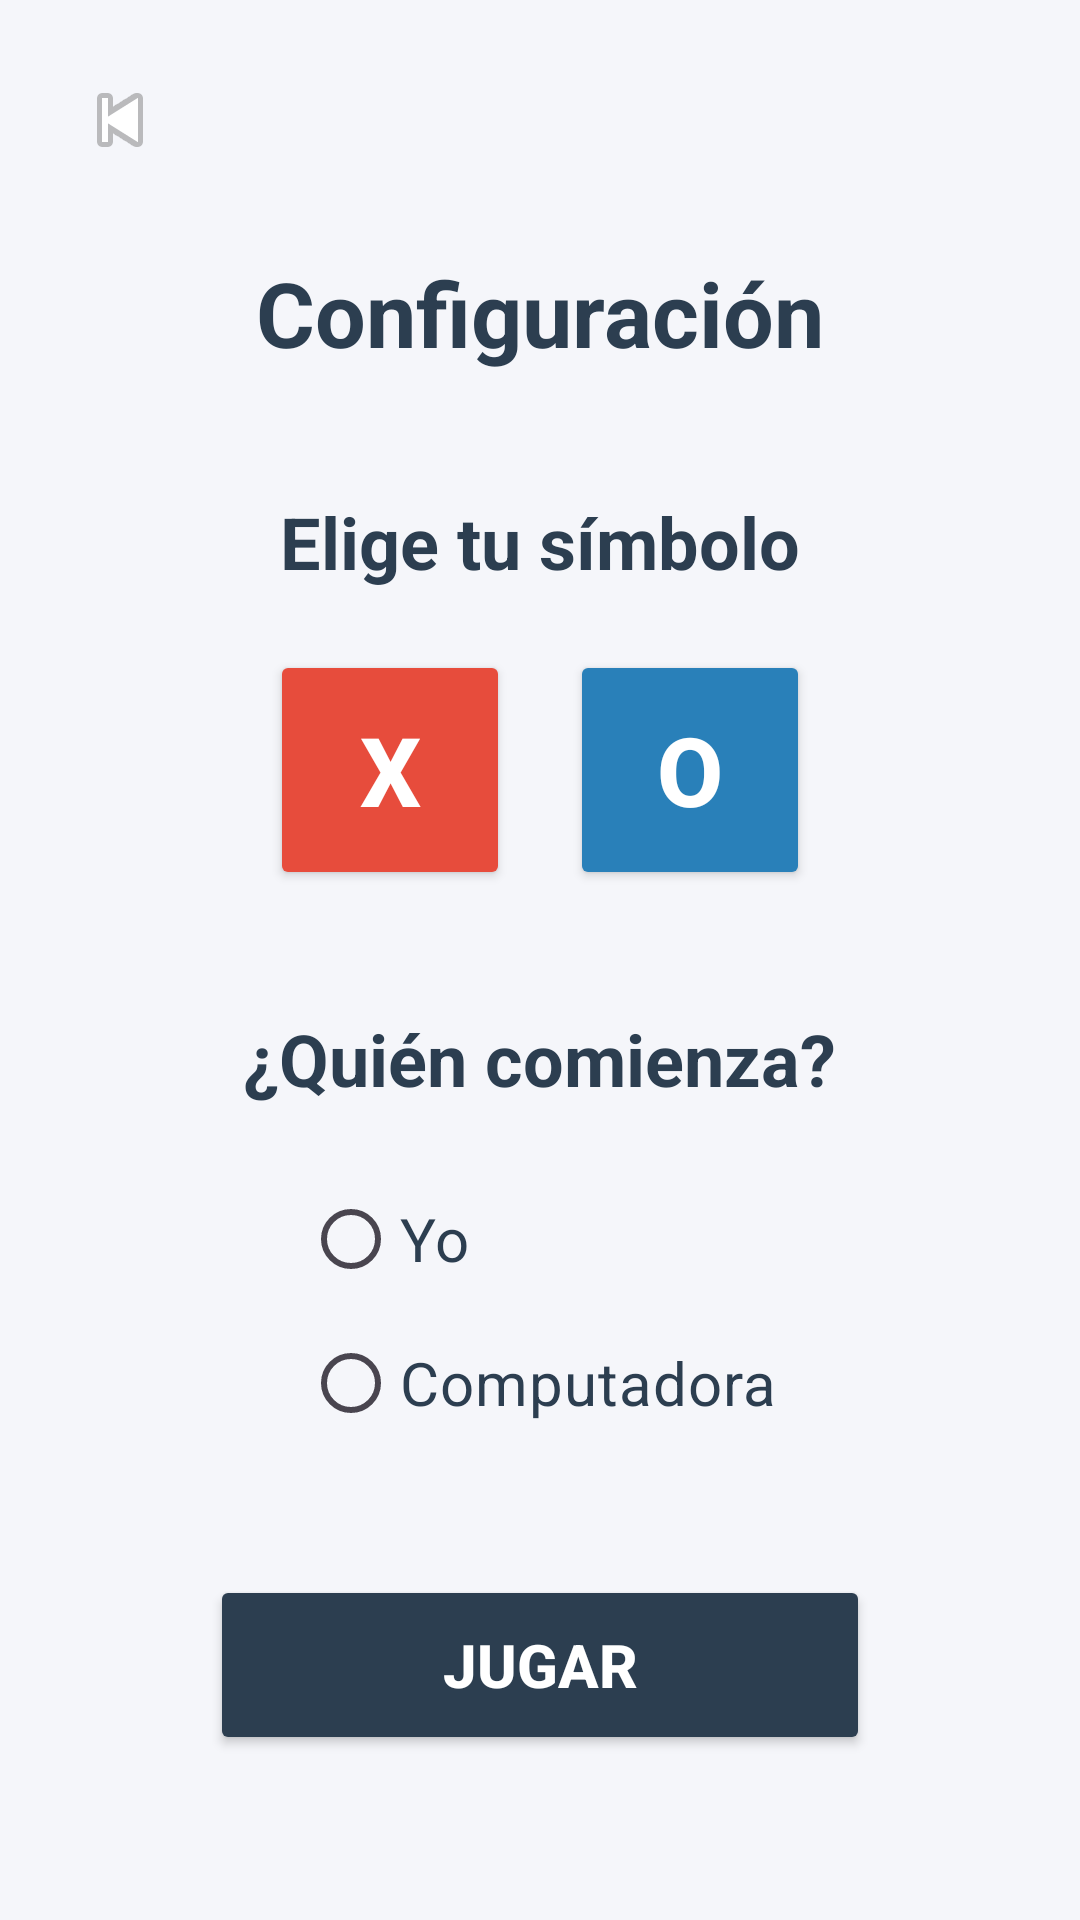

Write the Android layout XML for this screen, with the resource values it uses.
<!-- AndroidManifest.xml: application theme Theme.ProyectoEDD -->
<!-- res/layout/activity_configuracion.xml -->
<?xml version="1.0" encoding="utf-8"?>
<RelativeLayout
    xmlns:android="http://schemas.android.com/apk/res/android"
    xmlns:app="http://schemas.android.com/apk/res-auto"
    android:layout_width="match_parent"
    android:layout_height="match_parent"
    android:background="#F5F6FA">

    <ImageButton
        android:id="@+id/btnRegresarInicio"
        android:layout_width="48dp"
        android:layout_height="48dp"
        android:src="@android:drawable/ic_media_previous"
        android:background="?attr/selectableItemBackgroundBorderless"
        android:contentDescription="Regresar al inicio"
        android:layout_alignParentStart="true"
        android:layout_alignParentTop="true"
        android:layout_margin="16dp" />

    <LinearLayout
        android:layout_width="match_parent"
        android:layout_height="match_parent"
        android:orientation="vertical"
        android:gravity="center_horizontal"
        android:padding="24dp">

        <TextView
            android:id="@+id/tvTituloConfig"
            android:layout_width="wrap_content"
            android:layout_height="wrap_content"
            android:text="Configuración"
            android:textSize="30sp"
            android:textStyle="bold"
            android:textColor="#2C3E50"
            android:layout_marginTop="60dp"
            android:layout_marginBottom="40dp"/>

        <TextView
            android:layout_width="wrap_content"
            android:layout_height="wrap_content"
            android:text="Elige tu símbolo"
            android:textSize="24sp"
            android:textStyle="bold"
            android:textColor="#2C3E50"
            android:layout_marginBottom="20dp"/>

        <LinearLayout
            android:layout_width="match_parent"
            android:layout_height="wrap_content"
            android:orientation="horizontal"
            android:gravity="center">

            <Button
                android:id="@+id/btnX"
                android:layout_width="80dp"
                android:layout_height="80dp"
                android:text="X"
                android:textSize="32sp"
                android:textStyle="bold"
                android:textColor="@color/white"
                app:backgroundTint="#E74C3C"
                app:cornerRadius="12dp"
                android:layout_marginEnd="20dp"/>

            <Button
                android:id="@+id/btnO"
                android:layout_width="80dp"
                android:layout_height="80dp"
                android:text="O"
                android:textSize="32sp"
                android:textStyle="bold"
                android:textColor="@color/white"
                app:backgroundTint="#2980B9"
                app:cornerRadius="12dp"/>
        </LinearLayout>

        <TextView
            android:id="@+id/tvQuienComienza"
            android:layout_width="wrap_content"
            android:layout_height="wrap_content"
            android:text="¿Quién comienza?"
            android:textSize="24sp"
            android:textStyle="bold"
            android:textColor="#2C3E50"
            android:layout_marginTop="40dp"
            android:layout_marginBottom="20dp"/>

        <RadioGroup
            android:id="@+id/rgTurno"
            android:layout_width="wrap_content"
            android:layout_height="wrap_content">

            <RadioButton
                android:id="@+id/rbHumano"
                android:layout_width="wrap_content"
                android:layout_height="wrap_content"
                android:text="Yo"
                android:textSize="20sp"
                android:textColor="#2C3E50"/>

            <RadioButton
                android:id="@+id/rbComputadora"
                android:layout_width="wrap_content"
                android:layout_height="wrap_content"
                android:text="Computadora"
                android:textSize="20sp"
                android:textColor="#2C3E50"/>

        </RadioGroup>

        <Button
            android:id="@+id/btnContinuar"
            android:layout_width="220dp"
            android:layout_height="60dp"
            android:text="Jugar"
            android:textSize="20sp"
            android:textColor="@color/white"
            android:textStyle="bold"
            app:backgroundTint="#2C3E50"
            app:cornerRadius="16dp"
            android:layout_marginTop="40dp"/>

    </LinearLayout>
</RelativeLayout>
<!-- resources referenced by this layout -->
<resources>
  <style name="Theme.ProyectoEDD" parent="Base.Theme.ProyectoEDD" />
  <style name="Base.Theme.ProyectoEDD" parent="Theme.Material3.DayNight.NoActionBar">
          
          
      </style>
  <!-- not gathered from this repository: default colours our renderer supplied (Android Studio template values) -->
  <color name="white">#FFFFFFFF</color>
</resources>
